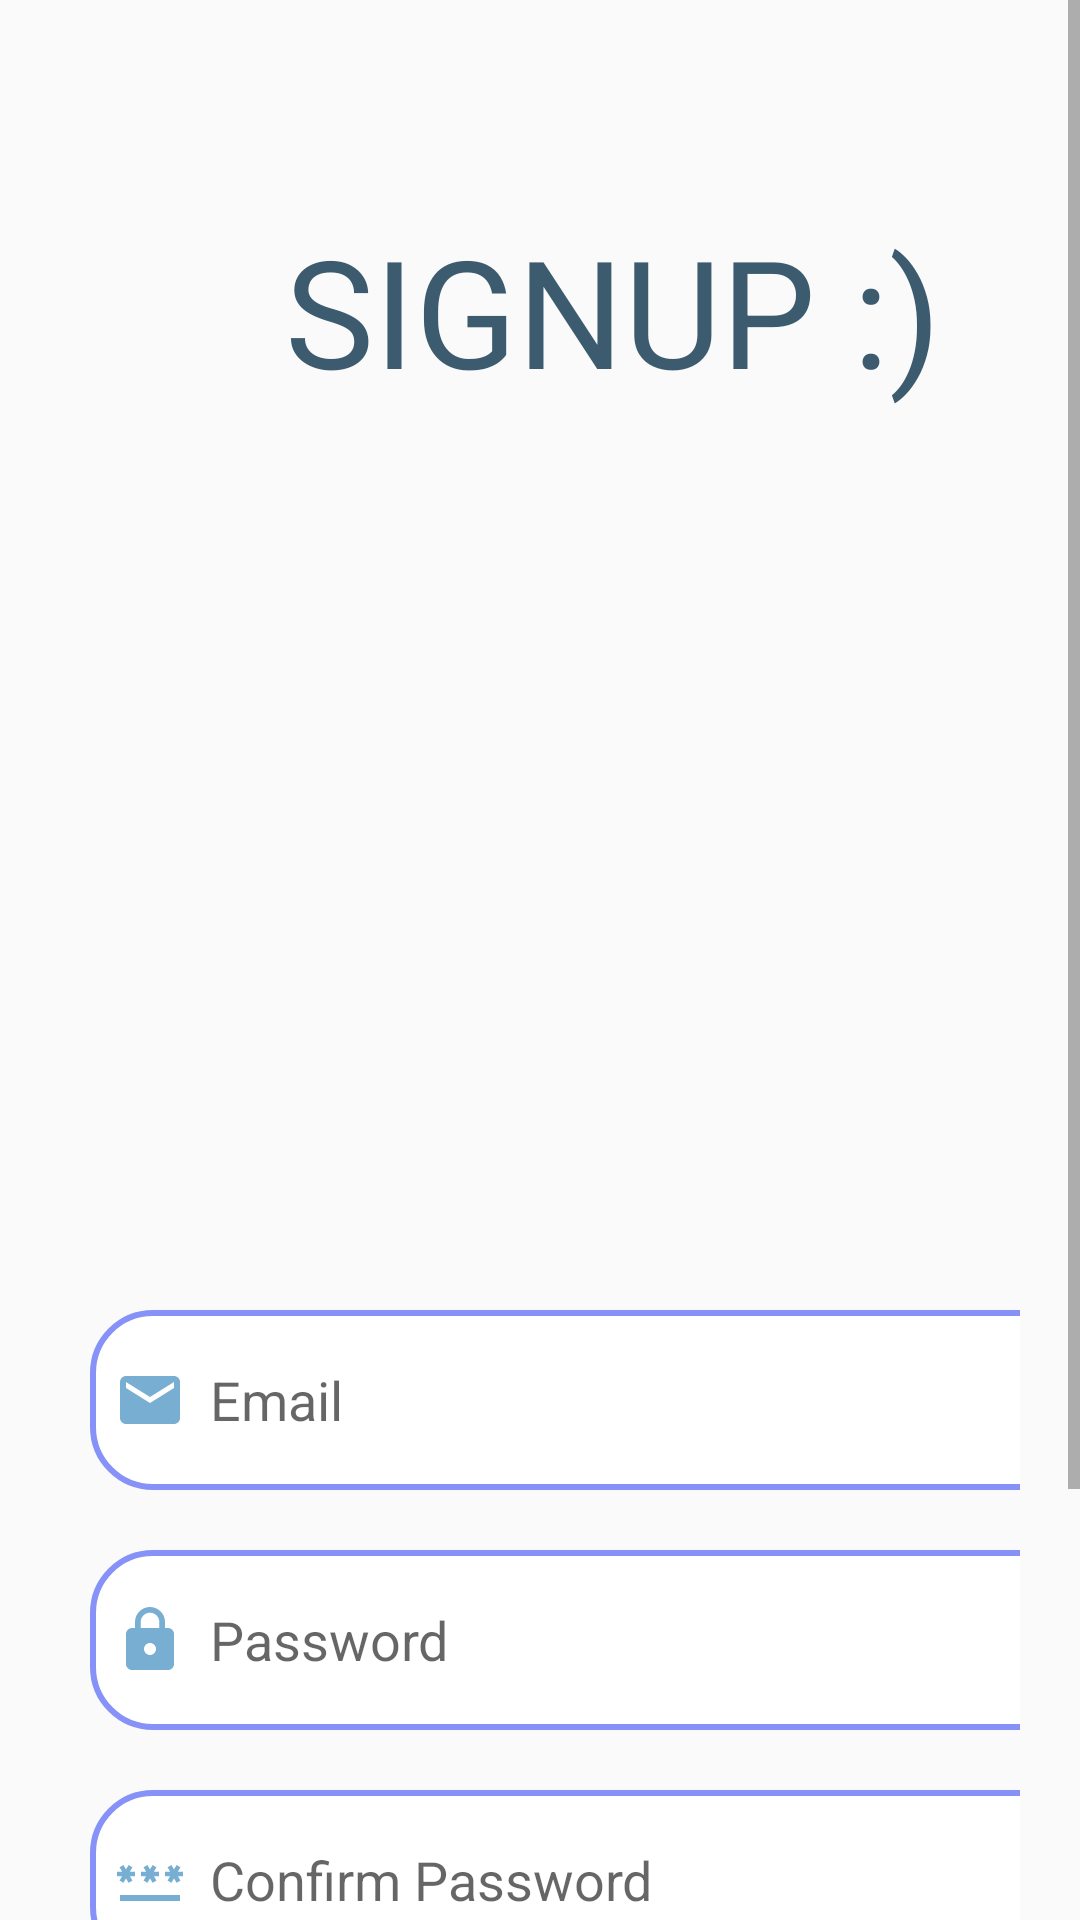

The Android layout XML behind this screen, and the referenced resources:
<!-- AndroidManifest.xml: application theme AppTheme -->
<!-- res/layout/activity_signup.xml -->
<?xml version="1.0" encoding="utf-8"?>
<ScrollView
    xmlns:android="http://schemas.android.com/apk/res/android"
    xmlns:app="http://schemas.android.com/apk/res-auto"
    xmlns:tools="http://schemas.android.com/tools"
    android:layout_width="match_parent"
    android:layout_height="match_parent"
    android:orientation="vertical"
    android:background="@drawable/proj1a"
    tools:context=".Signup">

    <LinearLayout
        android:layout_width="match_parent"
        android:layout_height="wrap_content"
        android:orientation="vertical">
        <TextView

            android:layout_width="match_parent"
            android:layout_height="match_parent"
            android:layout_gravity="center"
            android:layout_marginTop="20dp"
            android:layout_marginLeft="30dp"
            android:padding="50dp"
            android:text="SIGNUP :)"
            android:textColor="#3D5B6E"
            android:textSize="50sp" />

        <LinearLayout
            android:layout_width="match_parent"
            android:layout_height="wrap_content"
            android:layout_marginTop="200dp"
            android:orientation="vertical"
            android:padding="20dp">


            <EditText
                android:id="@+id/signup_email"
                android:layout_width="350dp"
                android:layout_height="60dp"
                android:layout_marginTop="30dp"
                android:layout_marginLeft="10dp"
                android:background="@drawable/lavender_border"
                android:drawableLeft="@drawable/ic_baseline_email_24"
                android:drawablePadding="8dp"
                android:hint="Email"
                android:padding="8dp" />

            <EditText
                android:id="@+id/signup_password"
                android:layout_width="350dp"
                android:layout_height="60dp"
                android:layout_marginTop="20dp"
                android:layout_marginLeft="10dp"
                android:background="@drawable/lavender_border"
                android:drawableLeft="@drawable/ic_baseline_lock_24"
                android:drawablePadding="8dp"
                android:hint="Password"
                android:inputType="textPassword"
                android:padding="8dp" />

            <EditText
                android:id="@+id/signup_confirm"
                android:layout_width="350dp"
                android:layout_height="60dp"
                android:layout_marginTop="20dp"
                android:layout_marginLeft="10dp"
                android:background="@drawable/lavender_border"
                android:drawableLeft="@drawable/ic_baseline_password_24"
                android:drawablePadding="8dp"
                android:hint="Confirm Password"
                android:inputType="textPassword"
                android:padding="8dp" />

            <Button
                android:id="@+id/signup_button"
                android:layout_width="350dp"
                android:layout_height="70dp"
                android:layout_marginTop="30dp"
                android:layout_marginLeft="10dp"
                android:background="#dddd"
                android:text="Sign Up"
                android:textColor="#3D5B6E"
                android:textSize="18sp"
                app:cornerRadius="30dp" />


            <TextView
                android:id="@+id/loginRedirectText"
                android:layout_width="wrap_content"
                android:layout_height="wrap_content"
                android:layout_gravity="center"
                android:layout_marginTop="8dp"
                android:padding="8dp"
                android:text="Already an user? Login"
                android:textColor="#3D5B6E"
                android:textSize="18sp" />

        </LinearLayout>
    </LinearLayout>
</ScrollView>
<!-- resources referenced by this layout -->
<resources>
  <!-- drawable ic_baseline_email_24 (drawable) -->
  <vector android:height="24dp" android:tint="#78AED1"
      android:viewportHeight="24" android:viewportWidth="24"
      android:width="24dp" xmlns:android="http://schemas.android.com/apk/res/android">
      <path android:fillColor="@android:color/white" android:pathData="M20,4L4,4c-1.1,0 -1.99,0.9 -1.99,2L2,18c0,1.1 0.9,2 2,2h16c1.1,0 2,-0.9 2,-2L22,6c0,-1.1 -0.9,-2 -2,-2zM20,8l-8,5 -8,-5L4,6l8,5 8,-5v2z"/>
  </vector>
  <!-- drawable ic_baseline_lock_24 (drawable) -->
  <vector android:height="24dp" android:tint="#78AED1"
      android:viewportHeight="24" android:viewportWidth="24"
      android:width="24dp" xmlns:android="http://schemas.android.com/apk/res/android">
      <path android:fillColor="@android:color/white" android:pathData="M18,8h-1L17,6c0,-2.76 -2.24,-5 -5,-5S7,3.24 7,6v2L6,8c-1.1,0 -2,0.9 -2,2v10c0,1.1 0.9,2 2,2h12c1.1,0 2,-0.9 2,-2L20,10c0,-1.1 -0.9,-2 -2,-2zM12,17c-1.1,0 -2,-0.9 -2,-2s0.9,-2 2,-2 2,0.9 2,2 -0.9,2 -2,2zM15.1,8L8.9,8L8.9,6c0,-1.71 1.39,-3.1 3.1,-3.1 1.71,0 3.1,1.39 3.1,3.1v2z"/>
  </vector>
  <!-- drawable ic_baseline_password_24 (drawable) -->
  <vector android:height="24dp" android:tint="#78AED1"
      android:viewportHeight="24" android:viewportWidth="24"
      android:width="24dp" xmlns:android="http://schemas.android.com/apk/res/android">
      <path android:fillColor="@android:color/white" android:pathData="M2,17h20v2H2V17zM3.15,12.95L4,11.47l0.85,1.48l1.3,-0.75L5.3,10.72H7v-1.5H5.3l0.85,-1.47L4.85,7L4,8.47L3.15,7l-1.3,0.75L2.7,9.22H1v1.5h1.7L1.85,12.2L3.15,12.95zM9.85,12.2l1.3,0.75L12,11.47l0.85,1.48l1.3,-0.75l-0.85,-1.48H15v-1.5h-1.7l0.85,-1.47L12.85,7L12,8.47L11.15,7l-1.3,0.75l0.85,1.47H9v1.5h1.7L9.85,12.2zM23,9.22h-1.7l0.85,-1.47L20.85,7L20,8.47L19.15,7l-1.3,0.75l0.85,1.47H17v1.5h1.7l-0.85,1.48l1.3,0.75L20,11.47l0.85,1.48l1.3,-0.75l-0.85,-1.48H23V9.22z"/>
  </vector>
  <!-- drawable lavender_border (drawable) -->
  <?xml version="1.0" encoding="utf-8"?>
  <shape xmlns:android="http://schemas.android.com/apk/res/android">
  
      <corners
          android:radius="20dp"/>
      <stroke
          android:color="@color/lavender"
          android:width="2dp"/>
      <solid
          android:color="@color/white"/>
  </shape>
  <style name="AppTheme" parent="Theme.AppCompat.Light.NoActionBar">
          
          <item name="colorPrimary">@color/colorPrimary</item>
          <item name="colorPrimaryDark">@color/colorPrimaryDark</item>
          <item name="colorAccent">@color/colorAccent</item>
  
          
          <item name="titleTextColor">@color/color_app_bar_text</item>
          <item name="subtitleTextColor">@color/color_app_bar_text</item>
  
          
          <item name="drawerArrowStyle">@style/DrawerArrowStyle</item>
  
          
          <item name="actionOverflowButtonStyle">@style/MyOverflowButtonStyle</item>
      </style>
  <color name="lavender">#8692f7</color>
  <color name="white">#ffffff</color>
  <color name="colorPrimary">#005689</color>
  <color name="colorPrimaryDark">#005689</color>
  <color name="colorAccent">#FF4081</color>
  <color name="color_app_bar_text">#005689</color>
  <style name="DrawerArrowStyle" parent="Widget.AppCompat.DrawerArrowToggle">
          <item name="color">@color/color_app_bar_text</item>
      </style>
  <style name="MyOverflowButtonStyle" parent="Widget.AppCompat.ActionButton.Overflow">
          <item name="android:tint">@color/color_app_bar_text</item>
      </style>
</resources>
